Photos from the image-classification dataset "electrical_equipment" in the GitHub repository aatif-pathan001/Transfer-Learning-Projects. Its 6 classes are: breaker, closed blade disconnect switch, current transformer, porcelain pin insulator, power transformer, recloser.

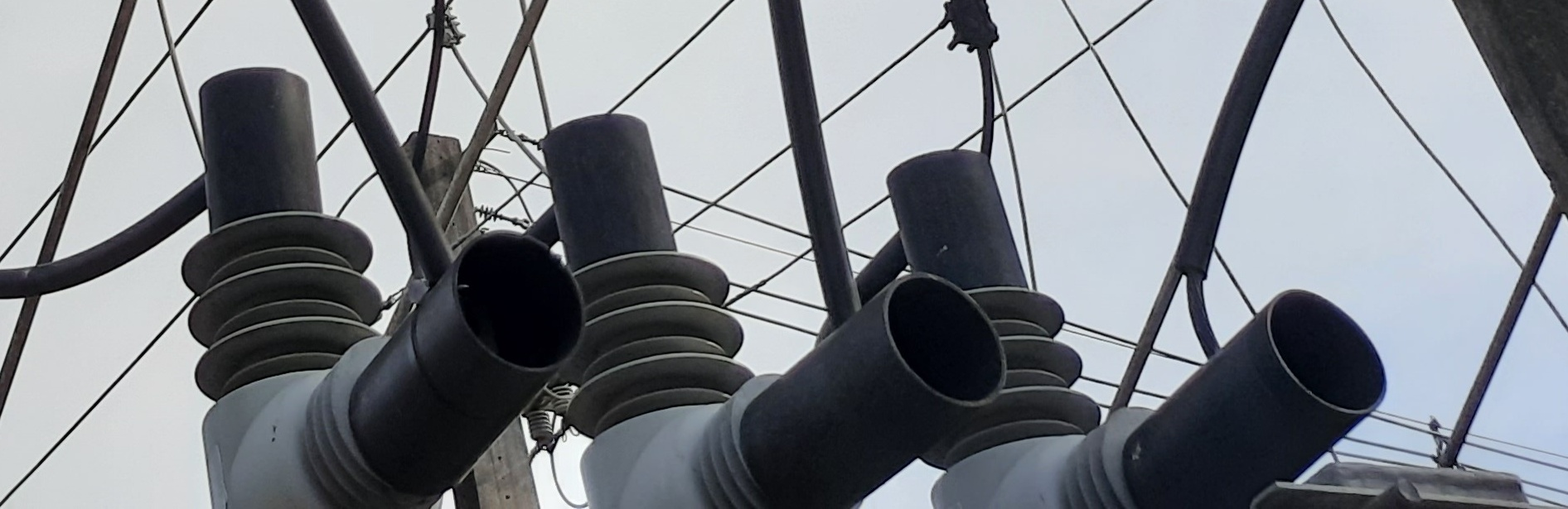
Label: recloser

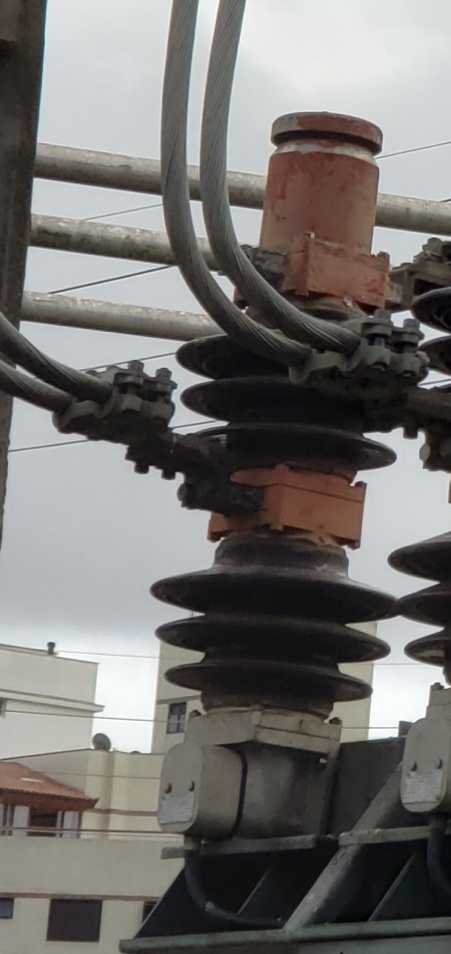
Label: breaker

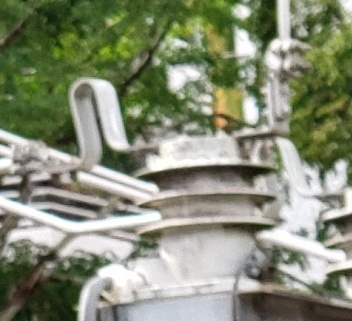
Label: current transformer

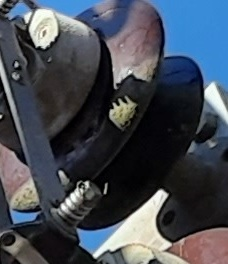
Label: porcelain pin insulator

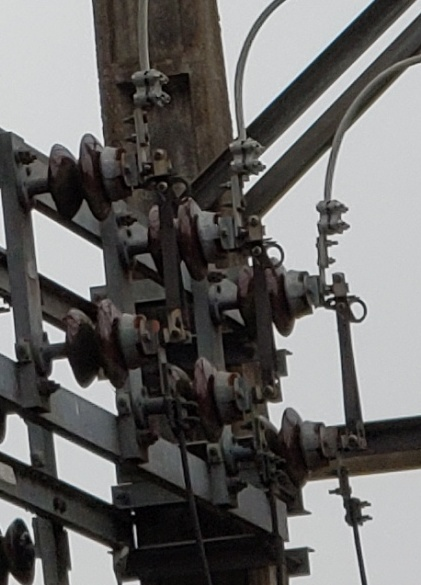
Label: closed blade disconnect switch

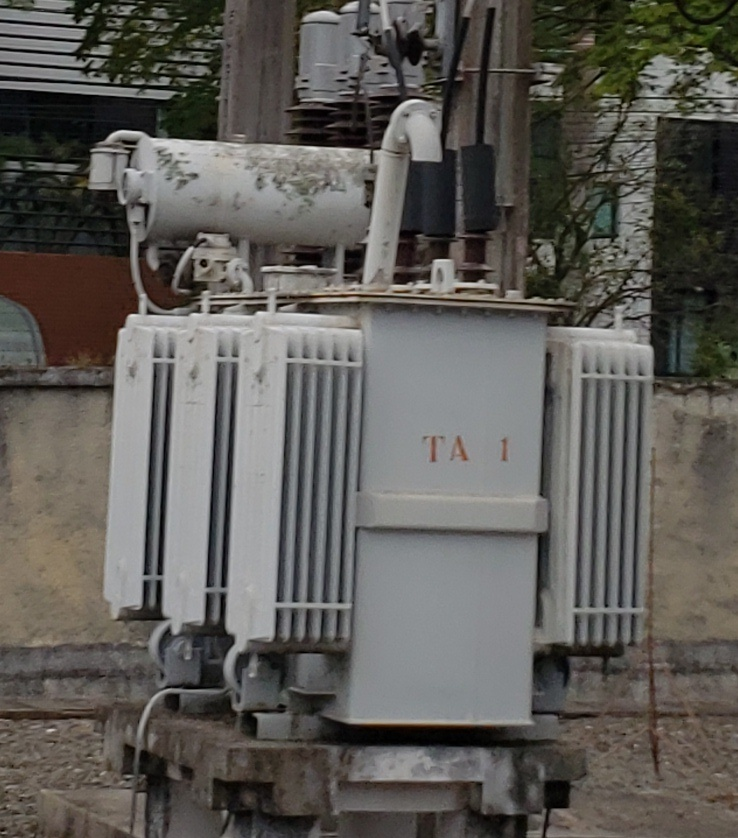
Label: power transformer
